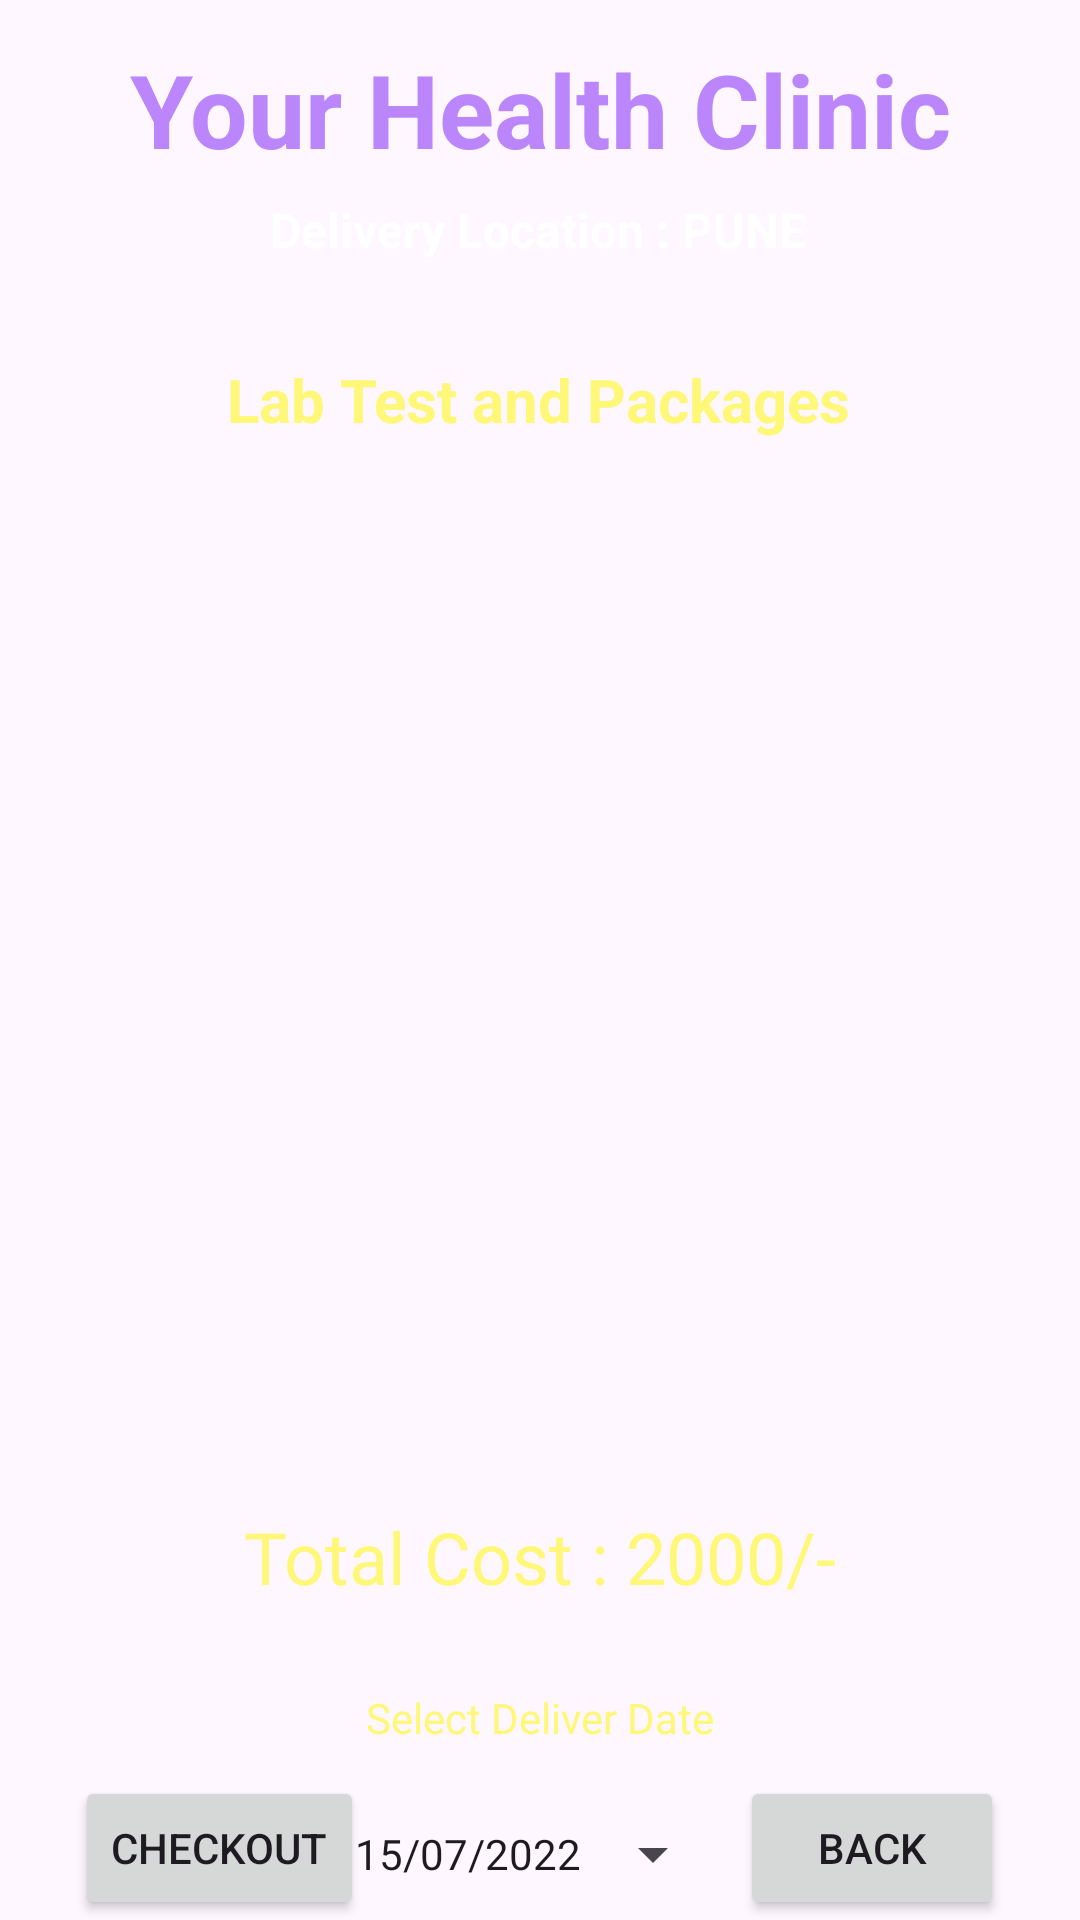

Reconstruct the res/layout file that produces this screen, plus the resources it refers to.
<!-- AndroidManifest.xml: application theme Theme.DocPatApp -->
<!-- res/layout/activity_cart_buy_medicine.xml -->
<?xml version="1.0" encoding="utf-8"?>
<androidx.constraintlayout.widget.ConstraintLayout xmlns:android="http://schemas.android.com/apk/res/android"
    xmlns:app="http://schemas.android.com/apk/res-auto"
    xmlns:tools="http://schemas.android.com/tools"
    android:layout_width="match_parent"
    android:layout_height="match_parent"
    android:background="@drawable/background"
    tools:context=".CartBuyMedicineActivity">

    <Button
        android:id="@+id/buttonBMCartBack"
        android:layout_width="wrap_content"
        android:layout_height="wrap_content"
        android:text="BACK"
        app:layout_constraintBottom_toBottomOf="parent"
        app:layout_constraintEnd_toEndOf="parent"
        app:layout_constraintHorizontal_bias="0.907"
        app:layout_constraintStart_toStartOf="parent"/>

    <ListView
        android:id="@+id/listViewBMCart"
        android:layout_width="358dp"
        android:layout_height="338dp"
        android:layout_margin="10dp"
        android:layout_marginStart="16dp"
        android:layout_marginTop="16dp"
        android:layout_marginEnd="16dp"
        app:layout_constraintBottom_toBottomOf="parent"
        app:layout_constraintEnd_toEndOf="parent"
        app:layout_constraintHorizontal_bias="0.523"
        app:layout_constraintStart_toStartOf="parent"
        app:layout_constraintTop_toBottomOf="@+id/textViewDDTitle"
        app:layout_constraintVertical_bias="0.223" />

    <TextView
        android:id="@+id/textViewDDName"
        android:layout_width="wrap_content"
        android:layout_height="wrap_content"
        android:text="Your Health Clinic"
        android:textColor="@color/purple_200"
        android:textSize="34sp"
        android:textStyle="bold"
        app:layout_constraintBottom_toBottomOf="parent"
        app:layout_constraintEnd_toEndOf="parent"
        app:layout_constraintStart_toStartOf="parent"
        app:layout_constraintTop_toTopOf="parent"
        app:layout_constraintVertical_bias="0.023" />

    <TextView
        android:id="@+id/textViewDDTitle"
        android:layout_width="wrap_content"
        android:layout_height="wrap_content"
        android:text="Delivery Location : PUNE"
        android:textColor="@color/colorWhite"
        android:textSize="16sp"
        android:textStyle="bold"
        app:layout_constraintBottom_toBottomOf="parent"
        app:layout_constraintEnd_toEndOf="parent"
        app:layout_constraintHorizontal_bias="0.498"
        app:layout_constraintStart_toStartOf="parent"
        app:layout_constraintTop_toBottomOf="@+id/textViewDDName"
        app:layout_constraintVertical_bias="0.012"/>

    <TextView
        android:id="@+id/textViewBMCartTitle"
        android:layout_width="wrap_content"
        android:layout_height="wrap_content"
        android:layout_marginTop="32dp"
        android:text="Lab Test and Packages"
        android:textColor="@color/yellowLight"
        android:textSize="20sp"
        android:textStyle="bold"
        app:layout_constraintBottom_toBottomOf="parent"
        app:layout_constraintEnd_toEndOf="parent"
        app:layout_constraintHorizontal_bias="0.497"
        app:layout_constraintStart_toStartOf="parent"
        app:layout_constraintTop_toBottomOf="@+id/textViewDDName"
        app:layout_constraintVertical_bias="0.055" />

    <TextView
        android:id="@+id/textViewBMCartTotalCost"
        android:layout_width="wrap_content"
        android:layout_height="wrap_content"
        android:layout_marginTop="24dp"
        android:text="Total Cost : 2000/-"
        android:textColor="@color/yellowLight"
        android:textSize="24sp"
        app:layout_constraintEnd_toEndOf="parent"
        app:layout_constraintStart_toStartOf="parent"
        app:layout_constraintTop_toBottomOf="@+id/listViewBMCart" />

    <Button
        android:id="@+id/buttonBMCartCheckout"
        android:layout_width="wrap_content"
        android:layout_height="wrap_content"
        android:layout_marginTop="4dp"
        android:text="Checkout"
        app:layout_constraintBottom_toBottomOf="parent"
        app:layout_constraintEnd_toEndOf="parent"
        app:layout_constraintHorizontal_bias="0.095"
        app:layout_constraintStart_toStartOf="parent"/>

    <Button
        android:id="@+id/buttonBMCartDate"
        style="?android:spinnerStyle"
        android:layout_width="wrap_content"
        android:layout_height="wrap_content"
        android:layout_marginTop="12dp"
        android:text="15/07/2022"
        app:layout_constraintEnd_toEndOf="parent"
        app:layout_constraintStart_toStartOf="parent"
        app:layout_constraintTop_toBottomOf="@+id/textView3" />

    <TextView
        android:id="@+id/textView3"
        android:layout_width="wrap_content"
        android:layout_height="wrap_content"
        android:layout_marginTop="28dp"
        android:text="Select Deliver Date"
        android:textColor="@color/yellowLight"
        app:layout_constraintEnd_toEndOf="parent"
        app:layout_constraintStart_toStartOf="parent"
        app:layout_constraintTop_toBottomOf="@+id/textViewBMCartTotalCost" />


</androidx.constraintlayout.widget.ConstraintLayout>
<!-- resources referenced by this layout -->
<resources>
  <color name="colorWhite">#FFFFFF</color>
  <color name="purple_200">#FFBB86FC</color>
  <color name="yellowLight">#fff777</color>
  <style name="Theme.DocPatApp" parent="Base.Theme.DocPatApp" />
  <style name="Base.Theme.DocPatApp" parent="Theme.Material3.DayNight.NoActionBar">
          
          
      </style>
</resources>
